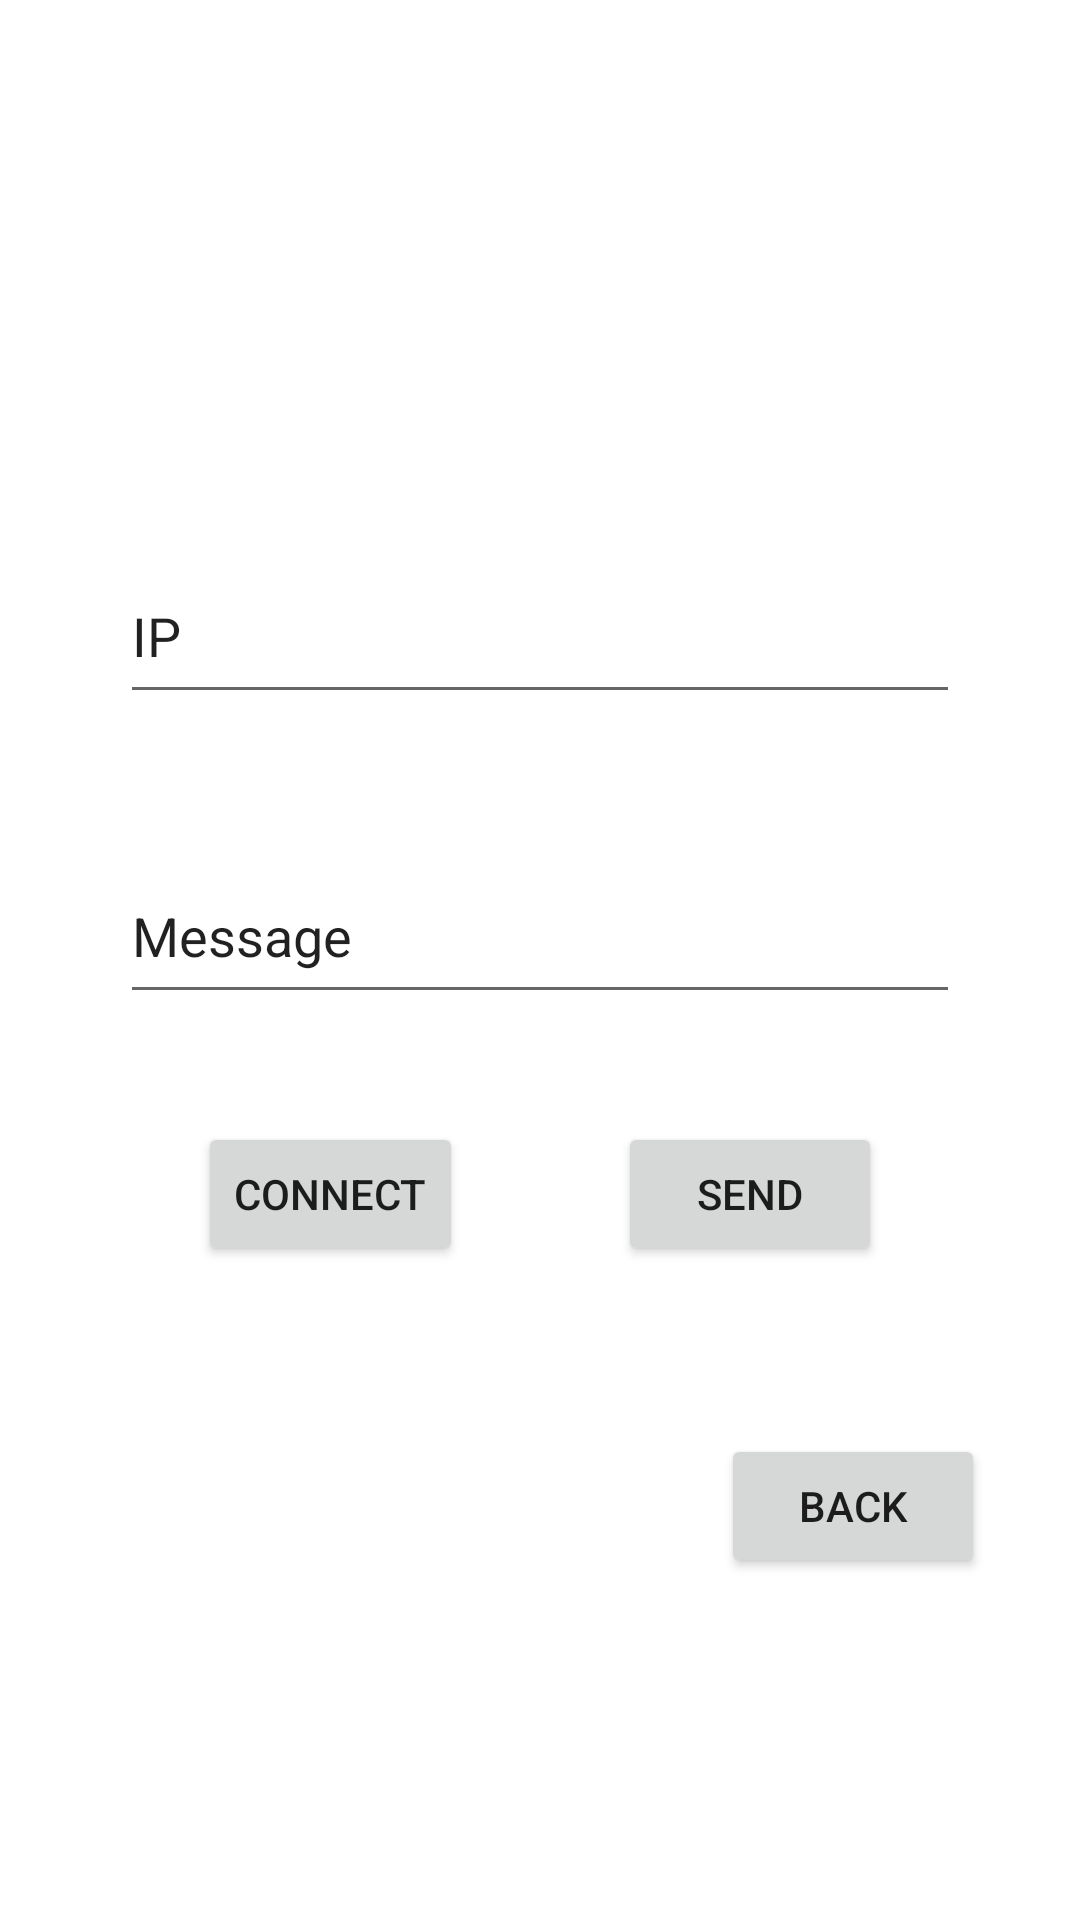

Here is an Android app screen rendered from its layout file. Give the layout XML and the strings, colors and styles it references.
<!-- AndroidManifest.xml: application theme Theme.PLUSH -->
<!-- res/layout/activity_debug_main.xml -->
<?xml version="1.0" encoding="utf-8"?>
<androidx.constraintlayout.widget.ConstraintLayout xmlns:android="http://schemas.android.com/apk/res/android"
    xmlns:app="http://schemas.android.com/apk/res-auto"
    xmlns:tools="http://schemas.android.com/tools"
    android:layout_width="match_parent"
    android:layout_height="match_parent">

    <EditText
        android:id="@+id/debugTextIP"
        android:layout_width="280dp"
        android:layout_height="55dp"
        android:layout_marginStart="101dp"
        android:layout_marginTop="183dp"
        android:layout_marginEnd="101dp"
        android:ems="10"
        android:inputType="textPersonName"
        android:text="IP"
        app:layout_constraintEnd_toEndOf="parent"
        app:layout_constraintStart_toStartOf="parent"
        app:layout_constraintTop_toTopOf="parent" />

    <EditText
        android:id="@+id/debugTextMessage"
        android:layout_width="280dp"
        android:layout_height="55dp"
        android:layout_marginStart="101dp"
        android:layout_marginTop="283dp"
        android:layout_marginEnd="101dp"
        android:ems="10"
        android:inputType="textPersonName"
        android:text="Message"
        app:layout_constraintEnd_toEndOf="parent"
        app:layout_constraintStart_toStartOf="parent"
        app:layout_constraintTop_toTopOf="parent" />

    <Button
        android:id="@+id/debugButtonConnect"
        android:layout_width="wrap_content"
        android:layout_height="wrap_content"
        android:layout_marginStart="66dp"
        android:layout_marginTop="36dp"
        android:text="Connect"
        app:layout_constraintStart_toStartOf="parent"
        app:layout_constraintTop_toBottomOf="@+id/debugTextMessage" />

    <Button
        android:id="@+id/debugButtonSend"
        android:layout_width="wrap_content"
        android:layout_height="wrap_content"
        android:layout_marginTop="36dp"
        android:layout_marginEnd="66dp"
        android:text="Send"
        app:layout_constraintEnd_toEndOf="parent"
        app:layout_constraintTop_toBottomOf="@+id/debugTextMessage" />

    <Button
        android:id="@+id/debugButtonBack"
        android:layout_width="wrap_content"
        android:layout_height="wrap_content"
        android:layout_marginStart="86dp"
        android:layout_marginTop="140dp"
        android:layout_marginEnd="66dp"
        android:text="Back"
        app:layout_constraintEnd_toEndOf="parent"
        app:layout_constraintHorizontal_bias="0.0"
        app:layout_constraintStart_toEndOf="@+id/debugButtonConnect"
        app:layout_constraintTop_toBottomOf="@+id/debugTextMessage" />
</androidx.constraintlayout.widget.ConstraintLayout>
<!-- resources referenced by this layout -->
<resources>
  <style name="Theme.PLUSH" parent="Theme.MaterialComponents.DayNight.DarkActionBar">
          
          <item name="colorPrimary">@color/purple_500</item>
          <item name="colorPrimaryVariant">@color/purple_700</item>
          <item name="colorOnPrimary">@color/white</item>
          
          <item name="colorSecondary">@color/teal_200</item>
          <item name="colorSecondaryVariant">@color/teal_700</item>
          <item name="colorOnSecondary">@color/black</item>
          
          <item name="android:statusBarColor" tools:targetApi="l">?attr/colorPrimaryVariant</item>
          
      </style>
  <color name="purple_500">#FF6200EE</color>
  <color name="purple_700">#FF3700B3</color>
  <color name="white">#FFFFFFFF</color>
  <color name="teal_700">#FF018786</color>
  <color name="black">#FF000000</color>
  <!-- not gathered from this repository: default colours our renderer supplied (Android Studio template values) -->
  <color name="teal_200">#FF03DAC5</color>
</resources>
